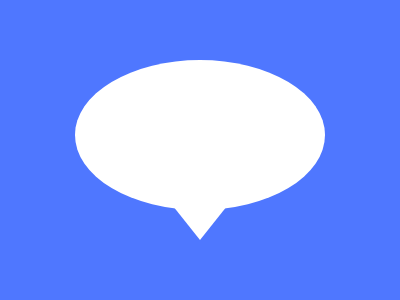

Here is a drawing made with CSS. Write the source that renders it.

<div class="figure">
  <div class="cloud"></div>
  <div class="triangle"></div>
</div>
<style>
  body {
    background: #4F77FF;
  }
  .figure {
    width: 250px;
    height: 180px;
    position: fixed;
    top: 50%;
    left: 50%;
    transform: translate(-50%, -50%);
  }

  .cloud {
    width: 250px;
    height: 150px;
    border-radius: 100%;
    background: #FFFFFF;
  }

  .triangle{
    width: 70px;
    height: 44px;
    background: #FFFFFF;
    clip-path: polygon(0 0, 100% 0, 50% 100%);
    position: fixed;
    top: 136px;
    left: 90px;
  }
</style>
